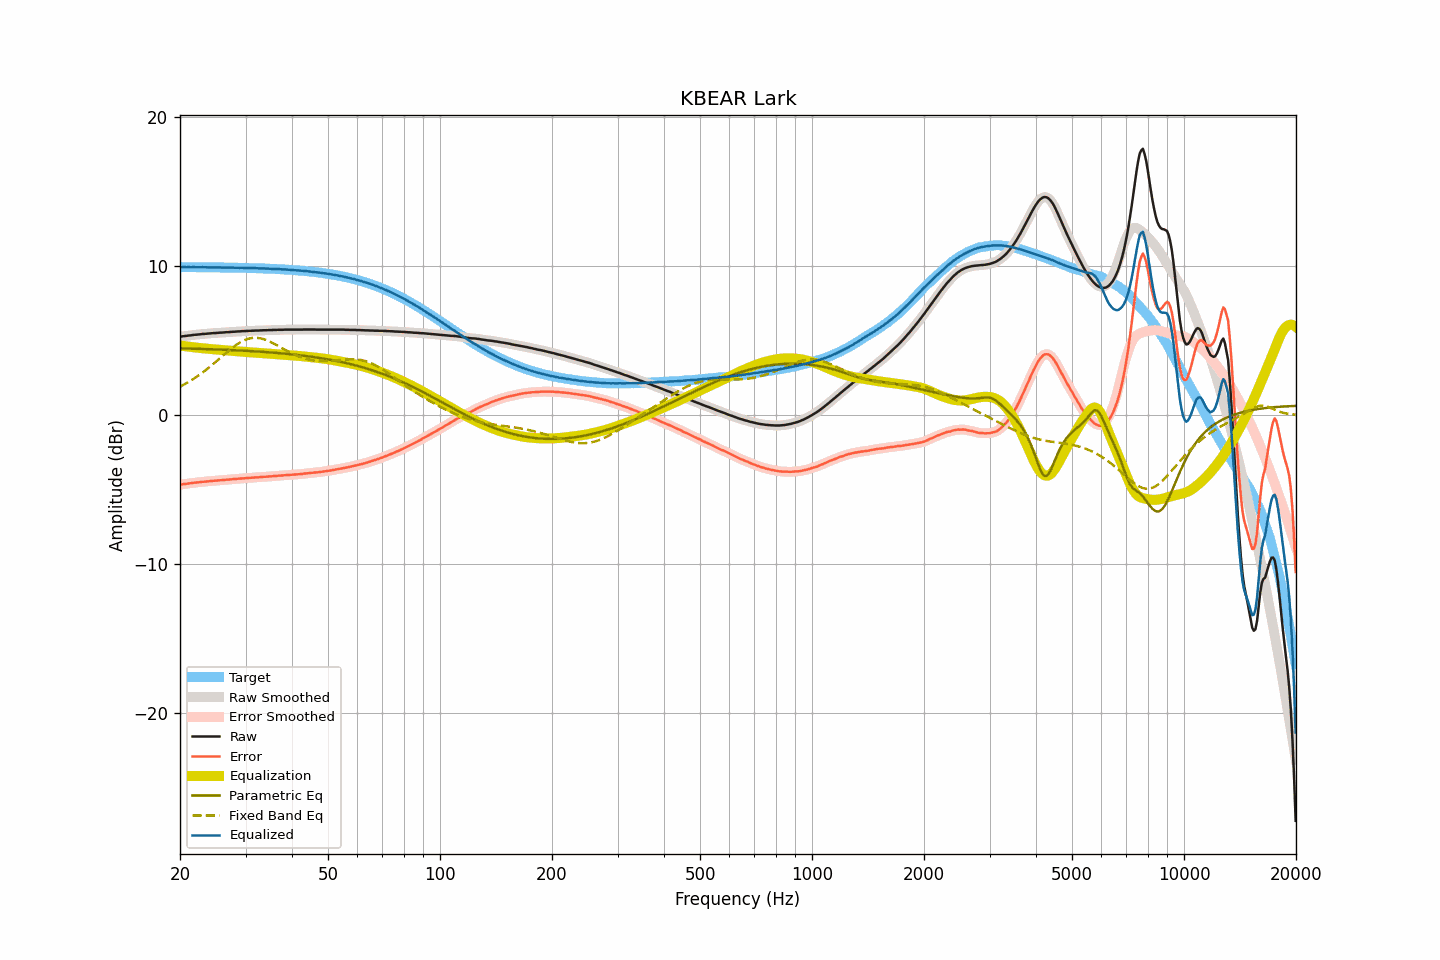

The table this chart was drawn from, first rows:
frequency, raw, smoothed, error, error_smoothed, equalization, parametric_eq, fixed_band_eq, equalized_raw, equalized_smoothed, target
20.00, 5.27, 5.27, -4.67, -4.67, 4.67, 4.48, 1.91, 9.94, 9.94, 9.94
20.20, 5.28, 5.28, -4.66, -4.66, 4.66, 4.48, 1.96, 9.94, 9.94, 9.94
20.40, 5.30, 5.30, -4.64, -4.64, 4.64, 4.48, 2.02, 9.94, 9.94, 9.94
20.61, 5.31, 5.31, -4.63, -4.63, 4.63, 4.47, 2.08, 9.94, 9.94, 9.94
20.81, 5.32, 5.32, -4.62, -4.62, 4.61, 4.47, 2.14, 9.93, 9.94, 9.94
21.02, 5.34, 5.33, -4.60, -4.60, 4.60, 4.47, 2.20, 9.94, 9.94, 9.94
21.23, 5.35, 5.35, -4.59, -4.59, 4.59, 4.47, 2.27, 9.94, 9.94, 9.94
21.44, 5.36, 5.36, -4.58, -4.57, 4.57, 4.46, 2.33, 9.93, 9.94, 9.94
21.66, 5.38, 5.38, -4.56, -4.56, 4.56, 4.46, 2.40, 9.94, 9.94, 9.94
21.87, 5.39, 5.39, -4.55, -4.55, 4.55, 4.46, 2.47, 9.94, 9.94, 9.93
22.09, 5.40, 5.40, -4.53, -4.53, 4.53, 4.45, 2.54, 9.93, 9.93, 9.93
22.31, 5.41, 5.41, -4.52, -4.52, 4.52, 4.45, 2.62, 9.93, 9.93, 9.93
22.54, 5.42, 5.42, -4.51, -4.51, 4.51, 4.45, 2.69, 9.93, 9.93, 9.93
22.76, 5.43, 5.43, -4.50, -4.50, 4.50, 4.44, 2.77, 9.93, 9.93, 9.93
22.99, 5.45, 5.44, -4.48, -4.49, 4.49, 4.44, 2.85, 9.94, 9.93, 9.93
23.22, 5.45, 5.45, -4.48, -4.48, 4.48, 4.44, 2.93, 9.93, 9.93, 9.93
23.45, 5.46, 5.46, -4.47, -4.47, 4.47, 4.43, 3.02, 9.93, 9.93, 9.93
23.69, 5.47, 5.47, -4.46, -4.46, 4.46, 4.43, 3.10, 9.93, 9.92, 9.93
23.92, 5.48, 5.48, -4.45, -4.45, 4.45, 4.43, 3.19, 9.93, 9.93, 9.93
24.16, 5.49, 5.49, -4.44, -4.43, 4.44, 4.42, 3.28, 9.93, 9.93, 9.92
24.40, 5.50, 5.50, -4.42, -4.42, 4.43, 4.42, 3.37, 9.93, 9.93, 9.92
24.65, 5.51, 5.51, -4.41, -4.42, 4.42, 4.41, 3.46, 9.93, 9.92, 9.92
24.89, 5.51, 5.51, -4.41, -4.41, 4.41, 4.41, 3.55, 9.92, 9.92, 9.92
25.14, 5.52, 5.52, -4.40, -4.40, 4.40, 4.41, 3.64, 9.92, 9.92, 9.92
25.39, 5.53, 5.53, -4.39, -4.39, 4.39, 4.40, 3.74, 9.92, 9.92, 9.92
25.65, 5.54, 5.54, -4.38, -4.38, 4.38, 4.40, 3.83, 9.92, 9.92, 9.92
25.91, 5.54, 5.54, -4.38, -4.37, 4.37, 4.39, 3.93, 9.91, 9.91, 9.92
26.16, 5.55, 5.55, -4.36, -4.36, 4.36, 4.39, 4.02, 9.91, 9.91, 9.91
26.43, 5.56, 5.56, -4.35, -4.35, 4.35, 4.39, 4.11, 9.91, 9.91, 9.91
26.69, 5.57, 5.57, -4.34, -4.34, 4.34, 4.38, 4.20, 9.91, 9.91, 9.91
26.96, 5.57, 5.57, -4.34, -4.34, 4.34, 4.38, 4.30, 9.90, 9.91, 9.91
27.23, 5.58, 5.58, -4.33, -4.33, 4.33, 4.37, 4.38, 9.91, 9.91, 9.91
27.50, 5.59, 5.59, -4.32, -4.32, 4.32, 4.37, 4.47, 9.91, 9.90, 9.90
27.77, 5.60, 5.60, -4.30, -4.31, 4.31, 4.36, 4.56, 9.91, 9.90, 9.90
28.05, 5.60, 5.60, -4.30, -4.30, 4.30, 4.36, 4.64, 9.90, 9.90, 9.90
28.33, 5.61, 5.61, -4.29, -4.29, 4.29, 4.35, 4.71, 9.90, 9.90, 9.90
28.62, 5.62, 5.61, -4.28, -4.28, 4.28, 4.35, 4.79, 9.90, 9.90, 9.90
28.90, 5.62, 5.62, -4.28, -4.27, 4.27, 4.34, 4.85, 9.89, 9.89, 9.89
29.19, 5.63, 5.63, -4.26, -4.26, 4.26, 4.33, 4.92, 9.89, 9.89, 9.89
29.48, 5.64, 5.64, -4.25, -4.25, 4.25, 4.33, 4.97, 9.89, 9.89, 9.89
29.78, 5.64, 5.64, -4.25, -4.25, 4.25, 4.32, 5.03, 9.89, 9.89, 9.89
30.08, 5.65, 5.65, -4.24, -4.24, 4.24, 4.32, 5.07, 9.89, 9.89, 9.88
30.38, 5.65, 5.65, -4.23, -4.23, 4.23, 4.31, 5.11, 9.88, 9.88, 9.88
30.68, 5.66, 5.66, -4.22, -4.22, 4.22, 4.31, 5.14, 9.88, 9.88, 9.88
30.99, 5.66, 5.66, -4.22, -4.22, 4.21, 4.30, 5.17, 9.87, 9.88, 9.88
31.30, 5.67, 5.67, -4.20, -4.21, 4.21, 4.29, 5.18, 9.88, 9.87, 9.87
31.61, 5.67, 5.67, -4.20, -4.20, 4.20, 4.29, 5.19, 9.87, 9.87, 9.87
31.93, 5.68, 5.68, -4.19, -4.19, 4.19, 4.28, 5.19, 9.87, 9.87, 9.87
32.24, 5.68, 5.68, -4.18, -4.18, 4.18, 4.27, 5.19, 9.86, 9.86, 9.86
32.57, 5.68, 5.68, -4.18, -4.18, 4.18, 4.26, 5.17, 9.86, 9.86, 9.86
32.89, 5.69, 5.69, -4.17, -4.17, 4.17, 4.26, 5.16, 9.86, 9.85, 9.86
33.22, 5.69, 5.69, -4.16, -4.16, 4.16, 4.25, 5.13, 9.85, 9.85, 9.85
33.55, 5.70, 5.70, -4.15, -4.15, 4.15, 4.24, 5.10, 9.85, 9.85, 9.85
33.89, 5.70, 5.70, -4.15, -4.15, 4.15, 4.23, 5.06, 9.84, 9.84, 9.84
34.23, 5.70, 5.70, -4.14, -4.14, 4.14, 4.23, 5.03, 9.84, 9.84, 9.84
34.57, 5.71, 5.70, -4.13, -4.13, 4.13, 4.22, 4.98, 9.84, 9.83, 9.84
34.92, 5.71, 5.71, -4.12, -4.12, 4.12, 4.21, 4.93, 9.83, 9.83, 9.83
35.27, 5.71, 5.71, -4.12, -4.11, 4.11, 4.20, 4.88, 9.82, 9.83, 9.83
35.62, 5.72, 5.71, -4.10, -4.11, 4.11, 4.19, 4.82, 9.82, 9.82, 9.82
35.97, 5.72, 5.72, -4.10, -4.10, 4.10, 4.18, 4.77, 9.82, 9.82, 9.82
... 635 more rows
